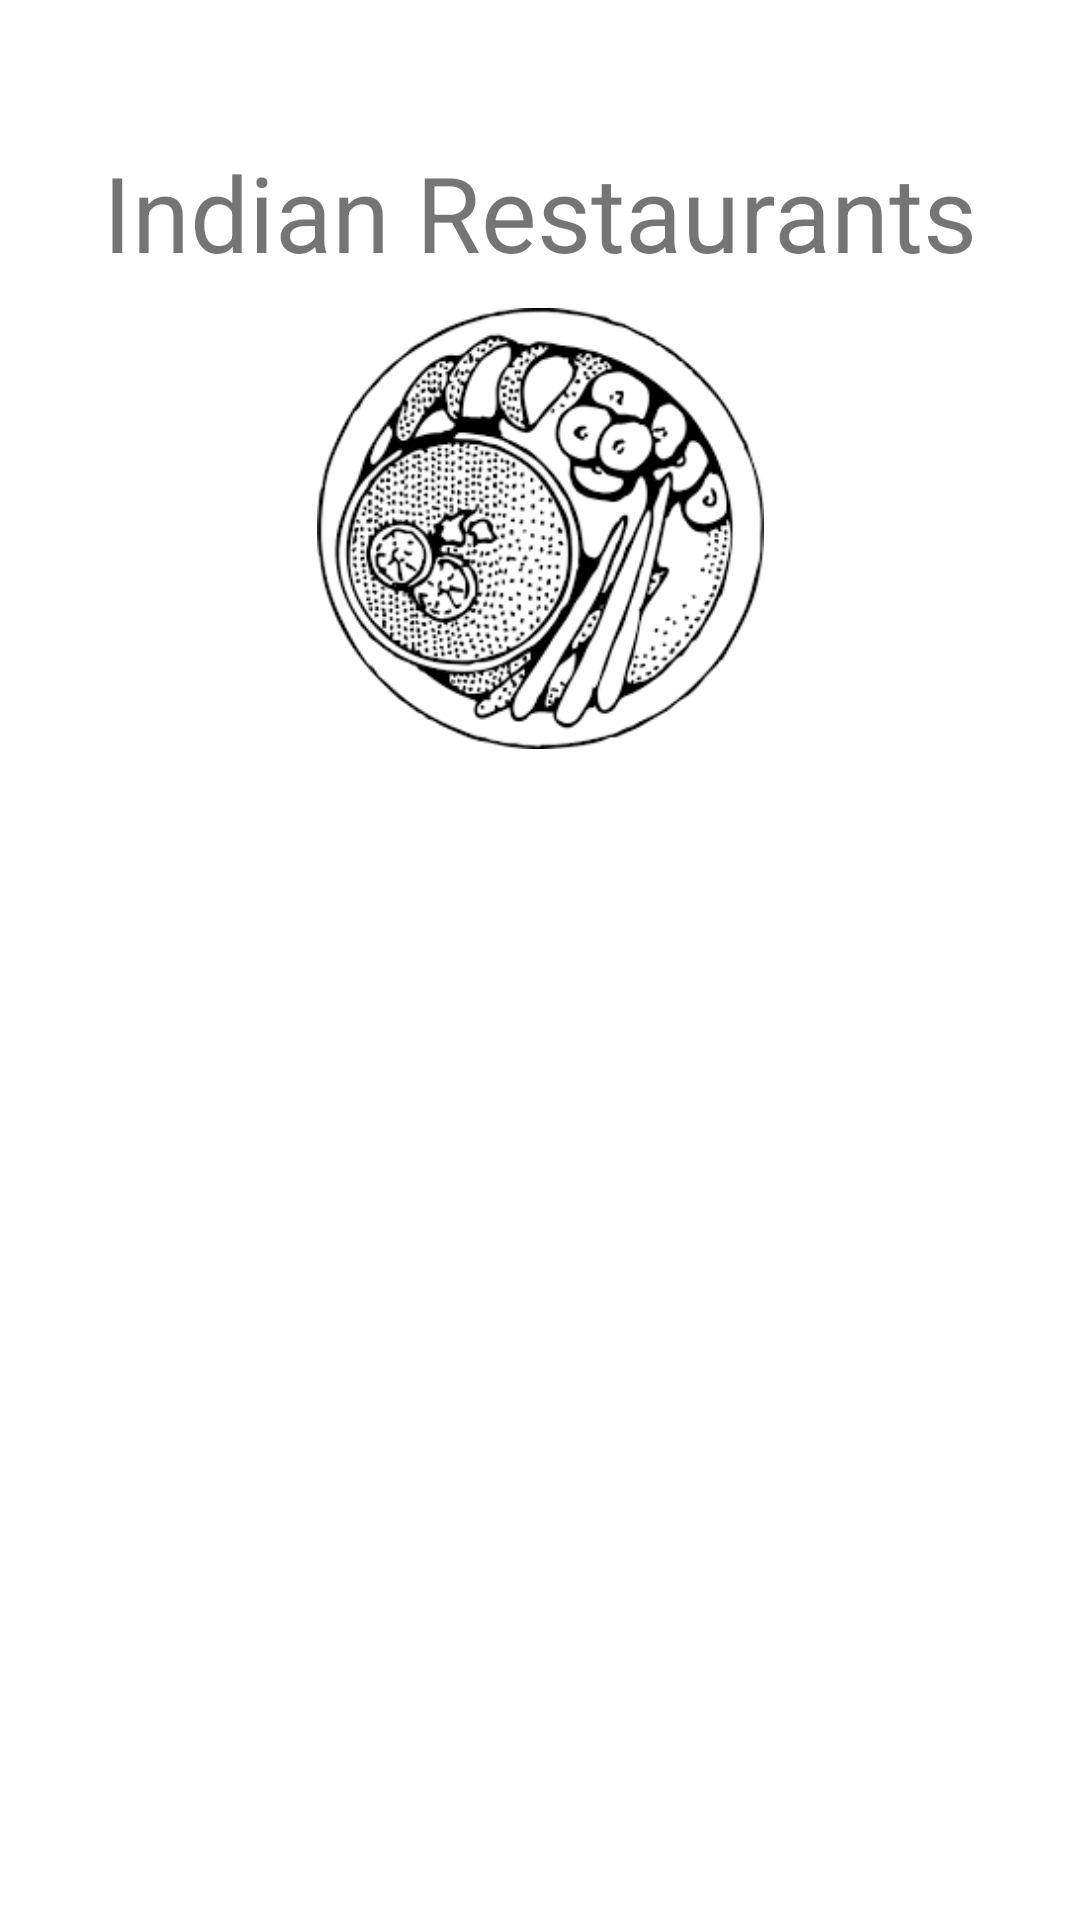

This screen was rendered from an Android layout file. Write that file and the resources it references.
<!-- AndroidManifest.xml: application theme Theme.Group4_comp304_sec004_lab5 -->
<!-- res/layout/activity_indian.xml -->
<?xml version="1.0" encoding="utf-8"?>
<androidx.constraintlayout.widget.ConstraintLayout xmlns:android="http://schemas.android.com/apk/res/android"
    xmlns:app="http://schemas.android.com/apk/res-auto"
    xmlns:tools="http://schemas.android.com/tools"
    android:layout_width="match_parent"
    android:layout_height="match_parent"
    tools:context=".IndianActivity">
    <TextView
        android:id="@+id/textView"
        android:layout_width="wrap_content"
        android:layout_height="wrap_content"
        android:text="Indian Restaurants"
        app:layout_constraintBottom_toBottomOf="parent"
        app:layout_constraintEnd_toEndOf="parent"
        app:layout_constraintHorizontal_bias="0.498"
        app:layout_constraintStart_toStartOf="parent"
        app:layout_constraintTop_toTopOf="parent"
        app:layout_constraintVertical_bias="0.08"
        android:textSize="35dp"
        />

    <ListView
        android:id="@+id/IL"
        android:layout_width="388dp"
        android:layout_height="241dp"
        android:layout_marginTop="24dp"
        app:layout_constraintBottom_toBottomOf="parent"
        app:layout_constraintEnd_toEndOf="parent"
        app:layout_constraintHorizontal_bias="0.478"
        app:layout_constraintStart_toStartOf="parent"
        app:layout_constraintTop_toBottomOf="@+id/imageView2"
        app:layout_constraintVertical_bias="0.147" />

    <ImageView
        android:id="@+id/imageView2"
        android:layout_width="193dp"
        android:layout_height="147dp"
        app:layout_constraintBottom_toBottomOf="parent"
        app:layout_constraintEnd_toEndOf="parent"
        app:layout_constraintStart_toStartOf="parent"
        app:layout_constraintTop_toTopOf="parent"
        app:layout_constraintVertical_bias="0.208"
        app:srcCompat="@drawable/indianpic" />

</androidx.constraintlayout.widget.ConstraintLayout>
<!-- resources referenced by this layout -->
<resources>
  <!-- drawable indianpic: png bitmap (drawable-v24, 15316 bytes) -->
  <style name="Theme.Group4_comp304_sec004_lab5" parent="Theme.MaterialComponents.DayNight.DarkActionBar">
          
          <item name="colorPrimary">@color/purple_500</item>
          <item name="colorPrimaryVariant">@color/purple_700</item>
          <item name="colorOnPrimary">@color/white</item>
          
          <item name="colorSecondary">@color/teal_200</item>
          <item name="colorSecondaryVariant">@color/teal_700</item>
          <item name="colorOnSecondary">@color/black</item>
          
          <item name="android:statusBarColor" tools:targetApi="l">?attr/colorPrimaryVariant</item>
          
      </style>
  <!-- not gathered from this repository: default colours our renderer supplied (Android Studio template values) -->
  <color name="purple_500">#FF6200EE</color>
  <color name="purple_700">#FF3700B3</color>
  <color name="teal_200">#FF03DAC5</color>
  <color name="teal_700">#FF018786</color>
  <color name="black">#FF000000</color>
  <color name="white">#FFFFFFFF</color>
</resources>
